Dataset: weld (GitHub, maytaez/Master_Arbeit_Satyam). Classes: bad weld, good weld.

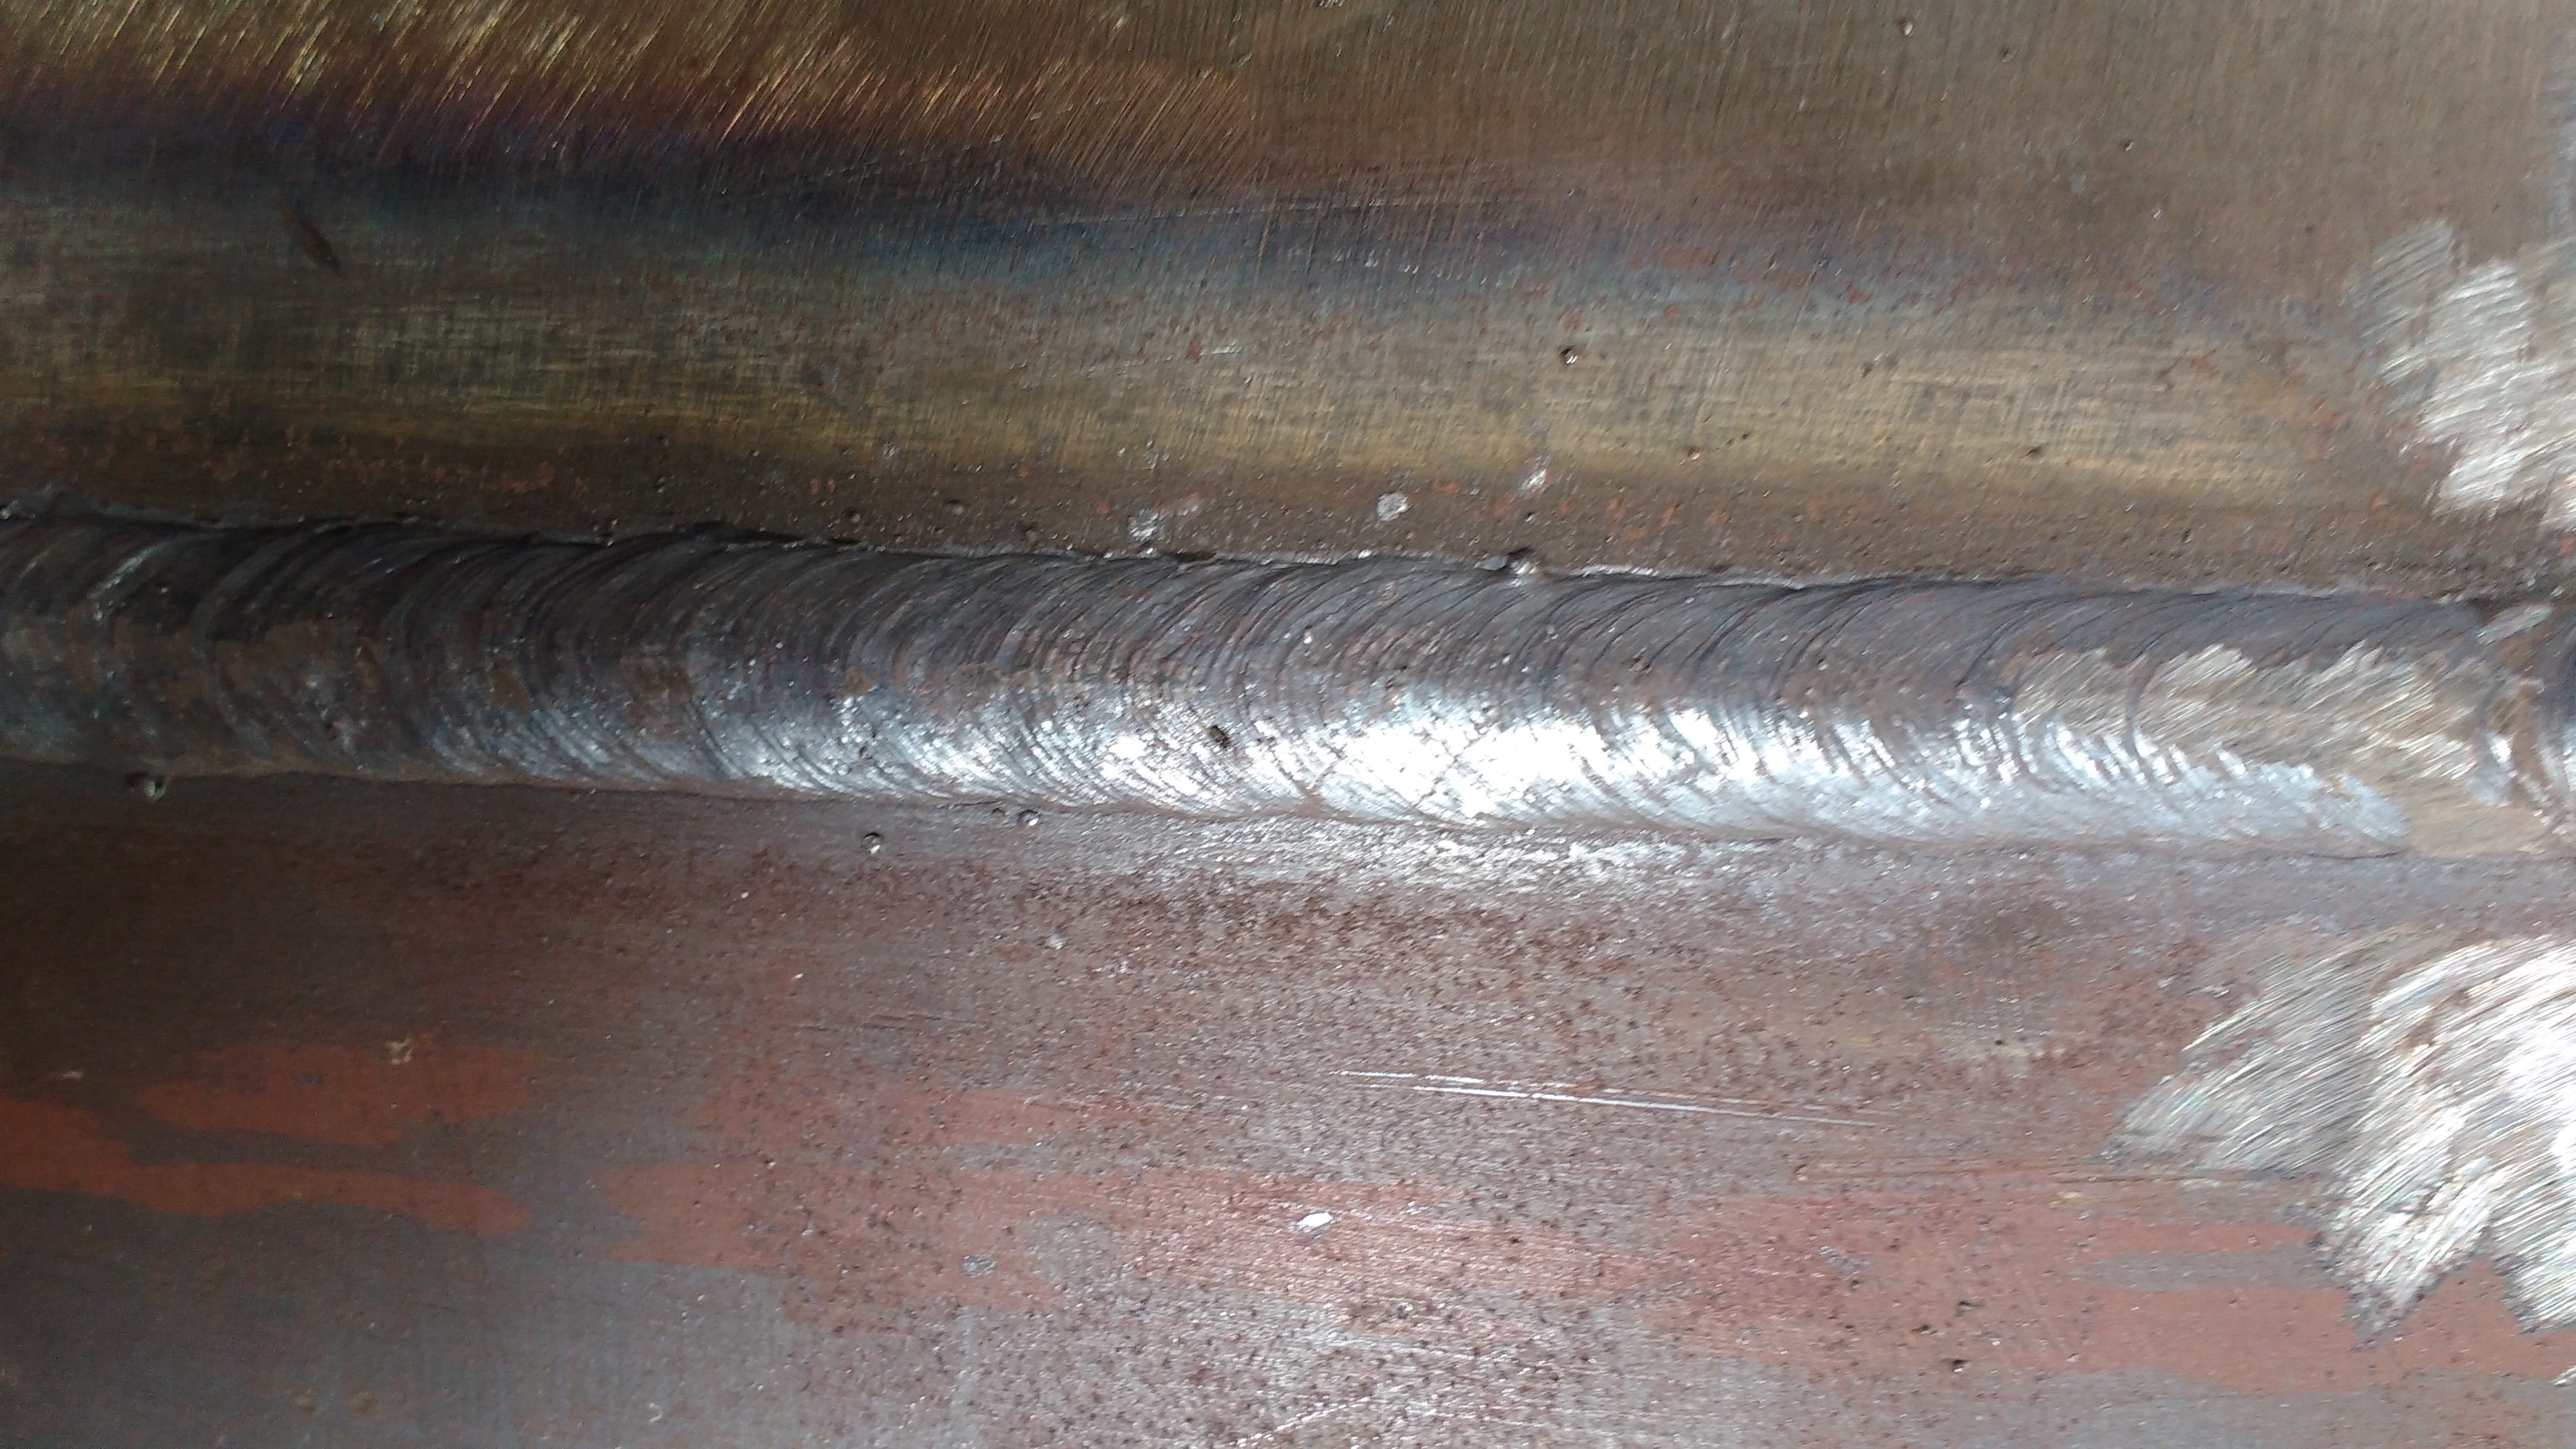
Label: good weld

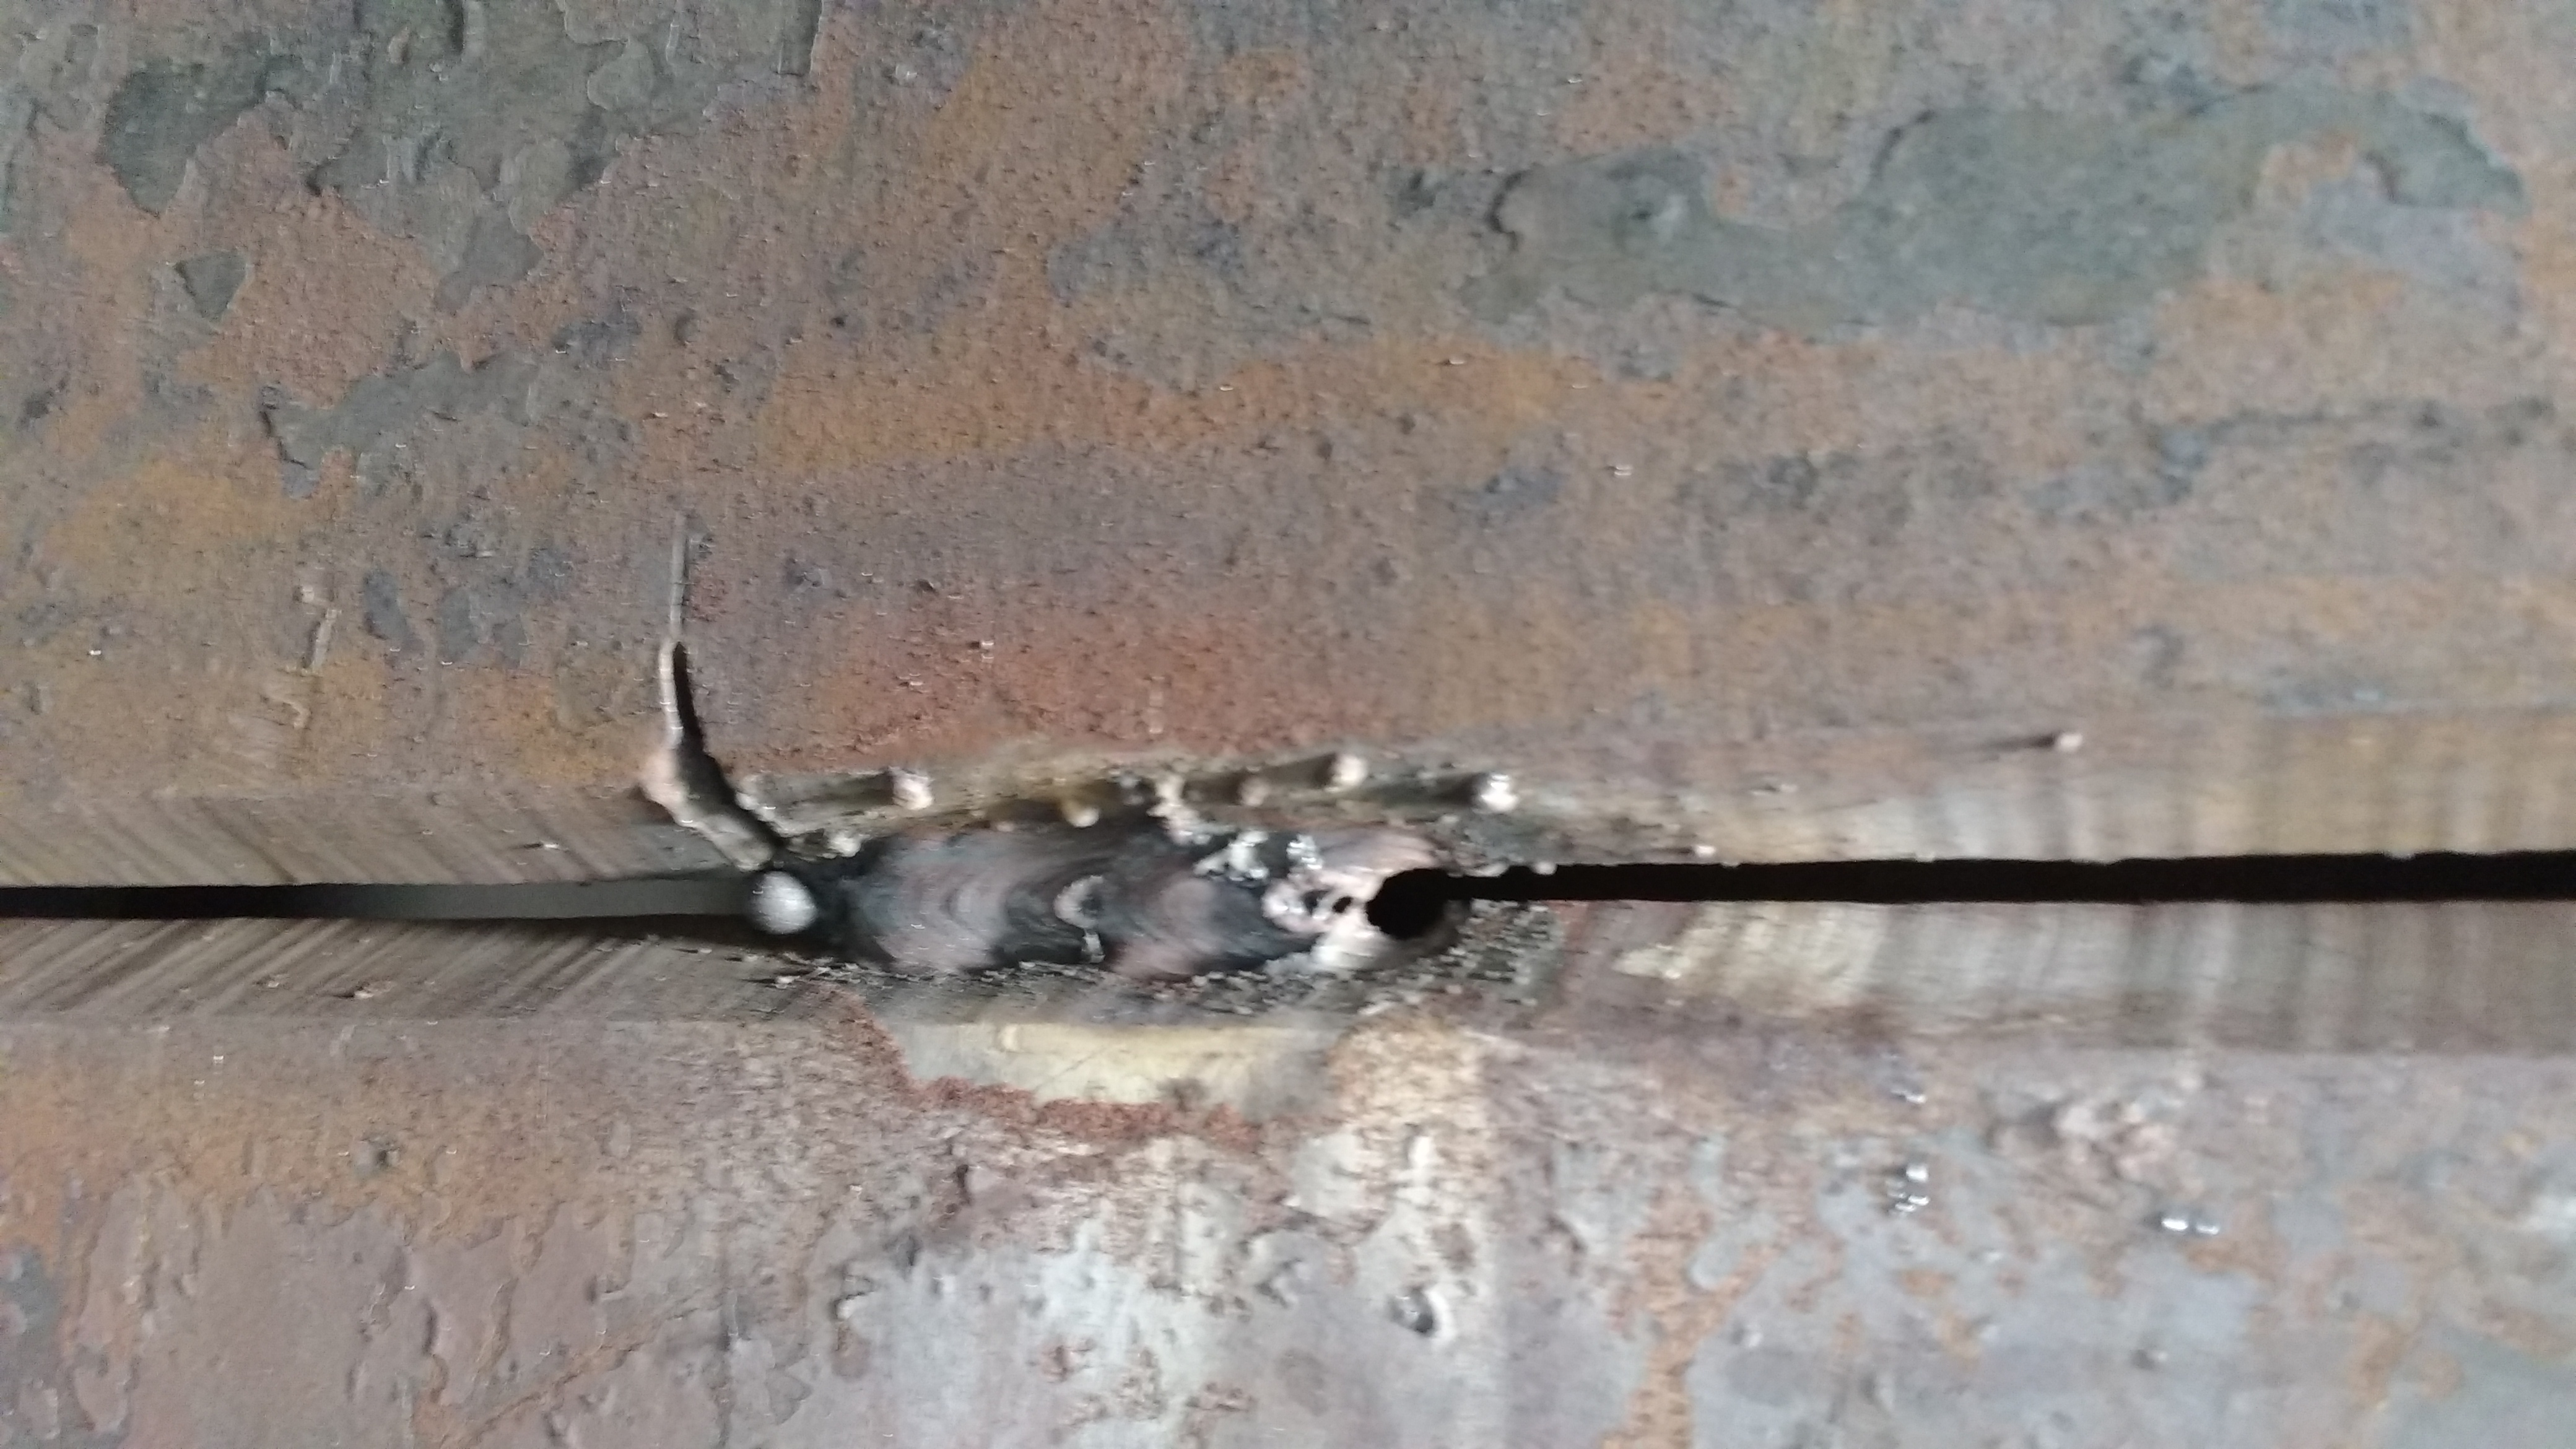
Label: bad weld

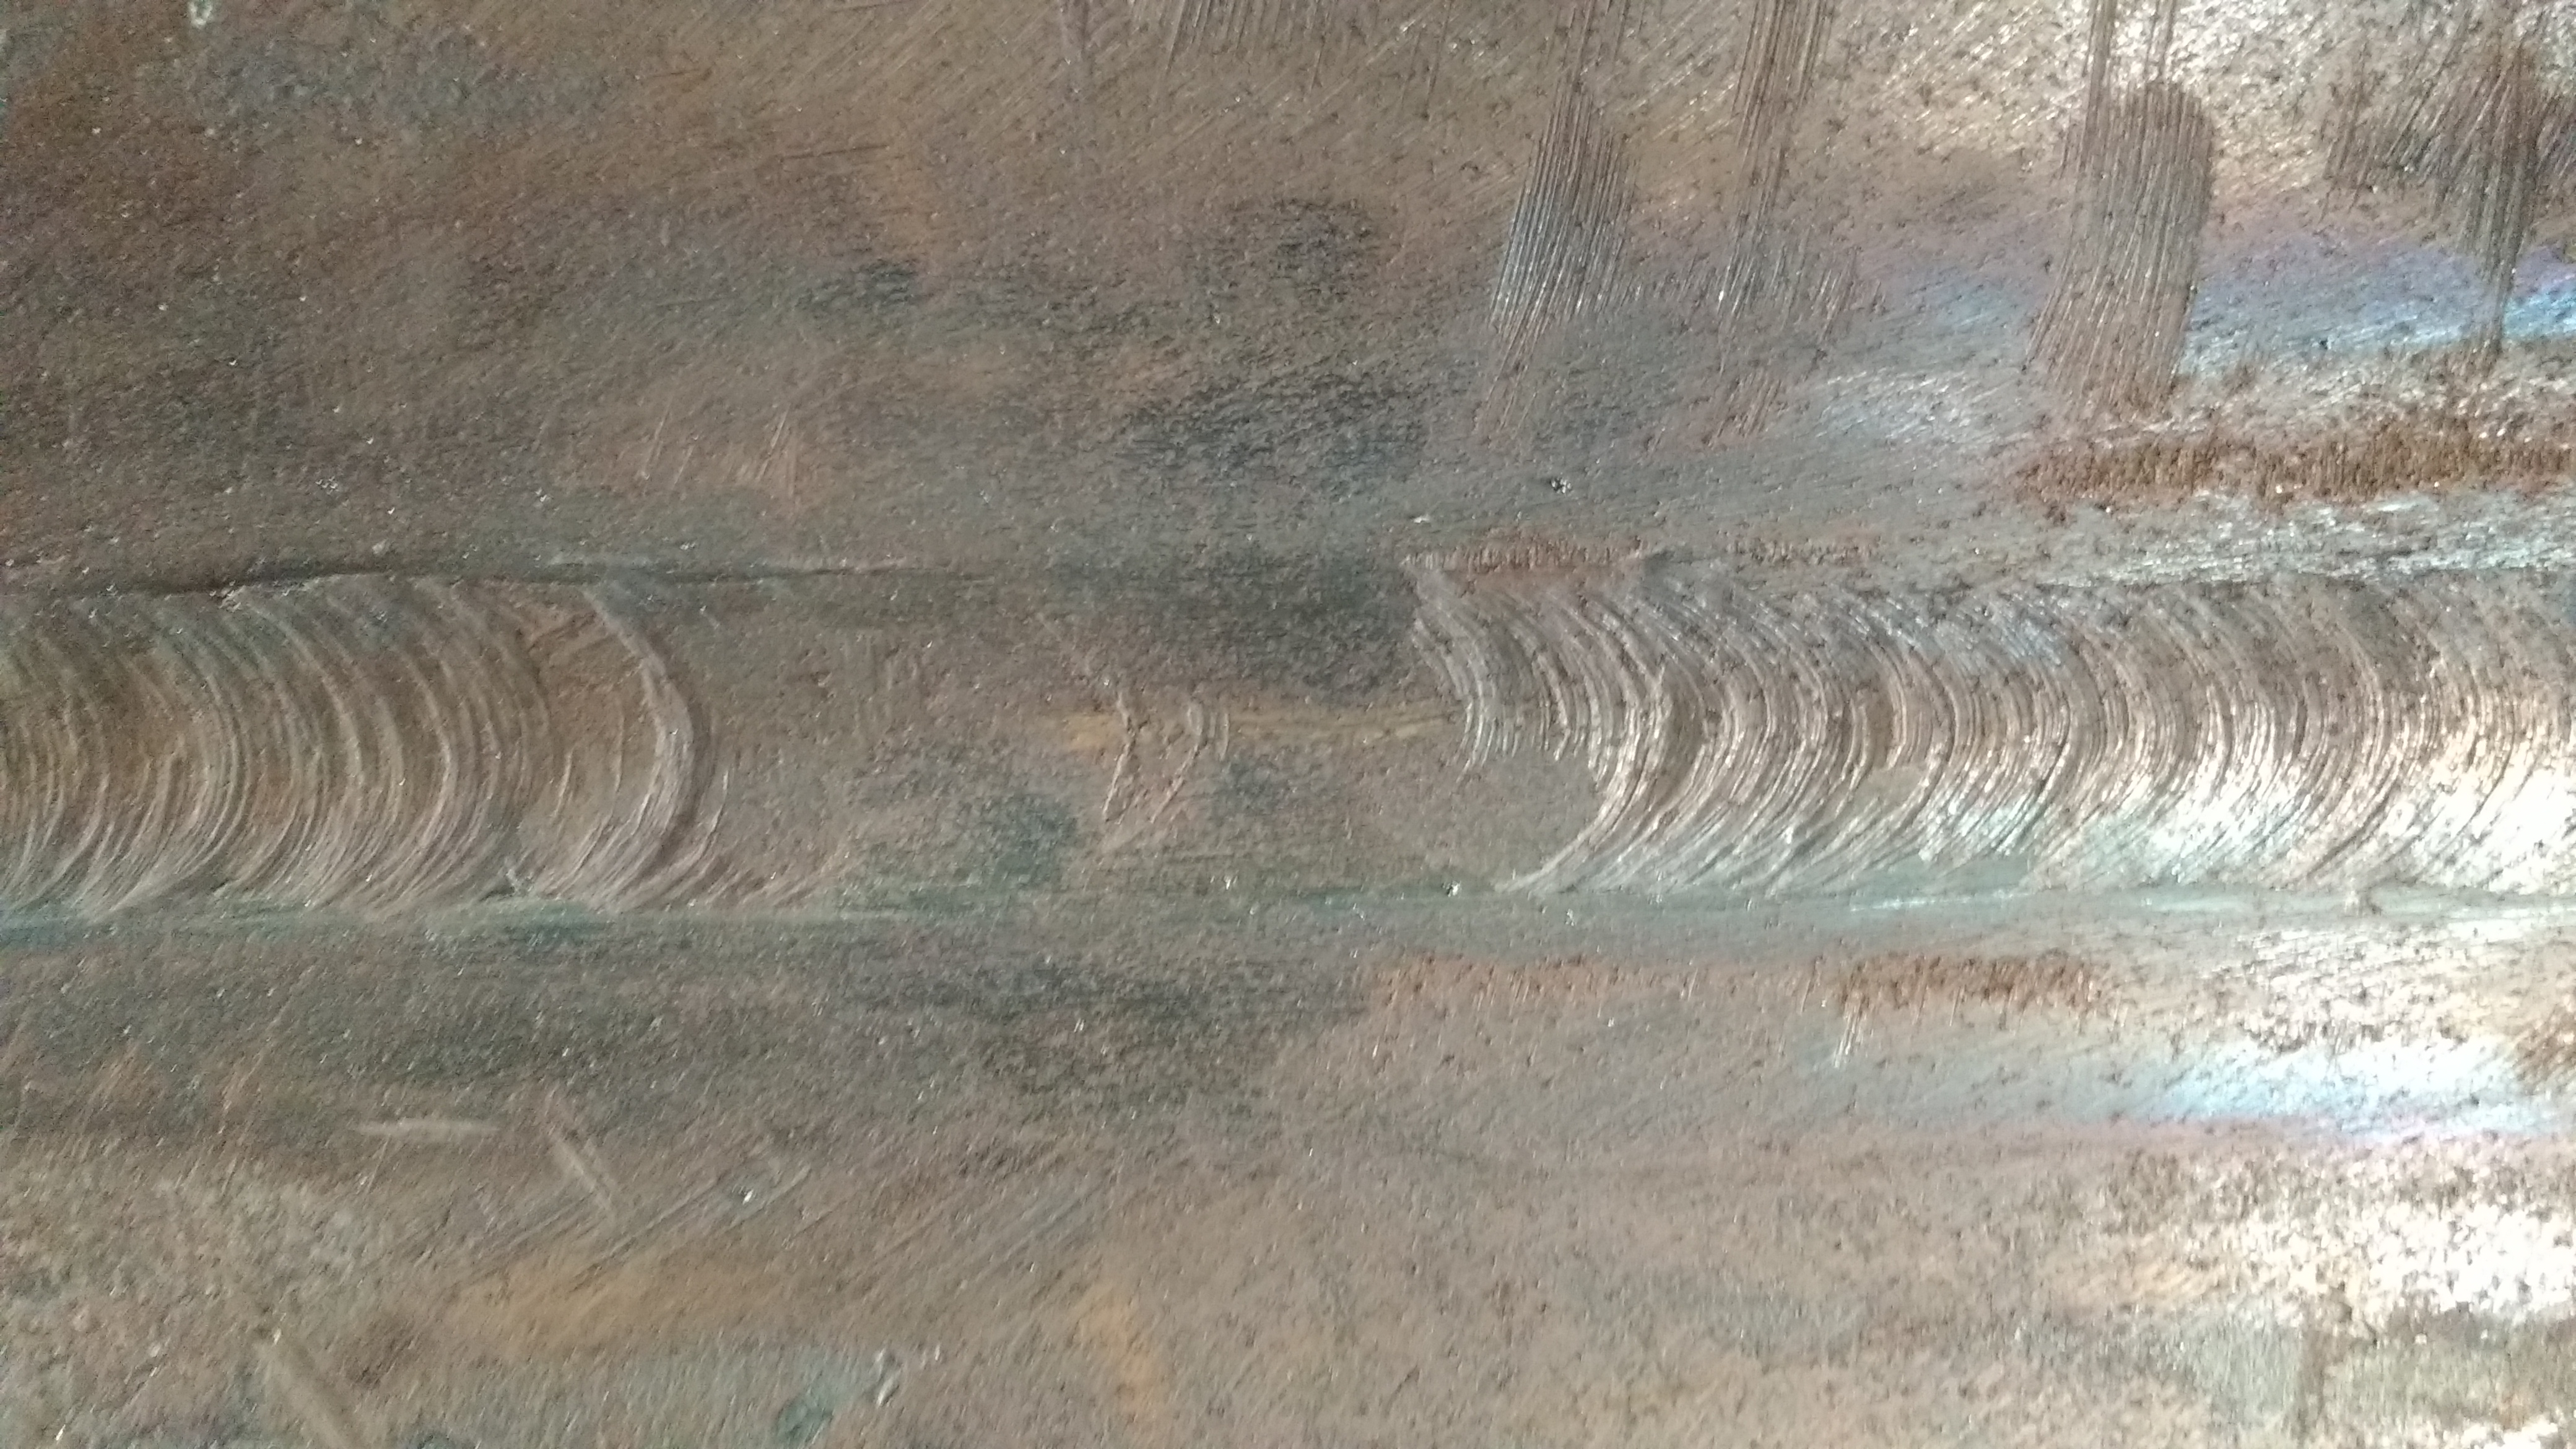
Label: good weld

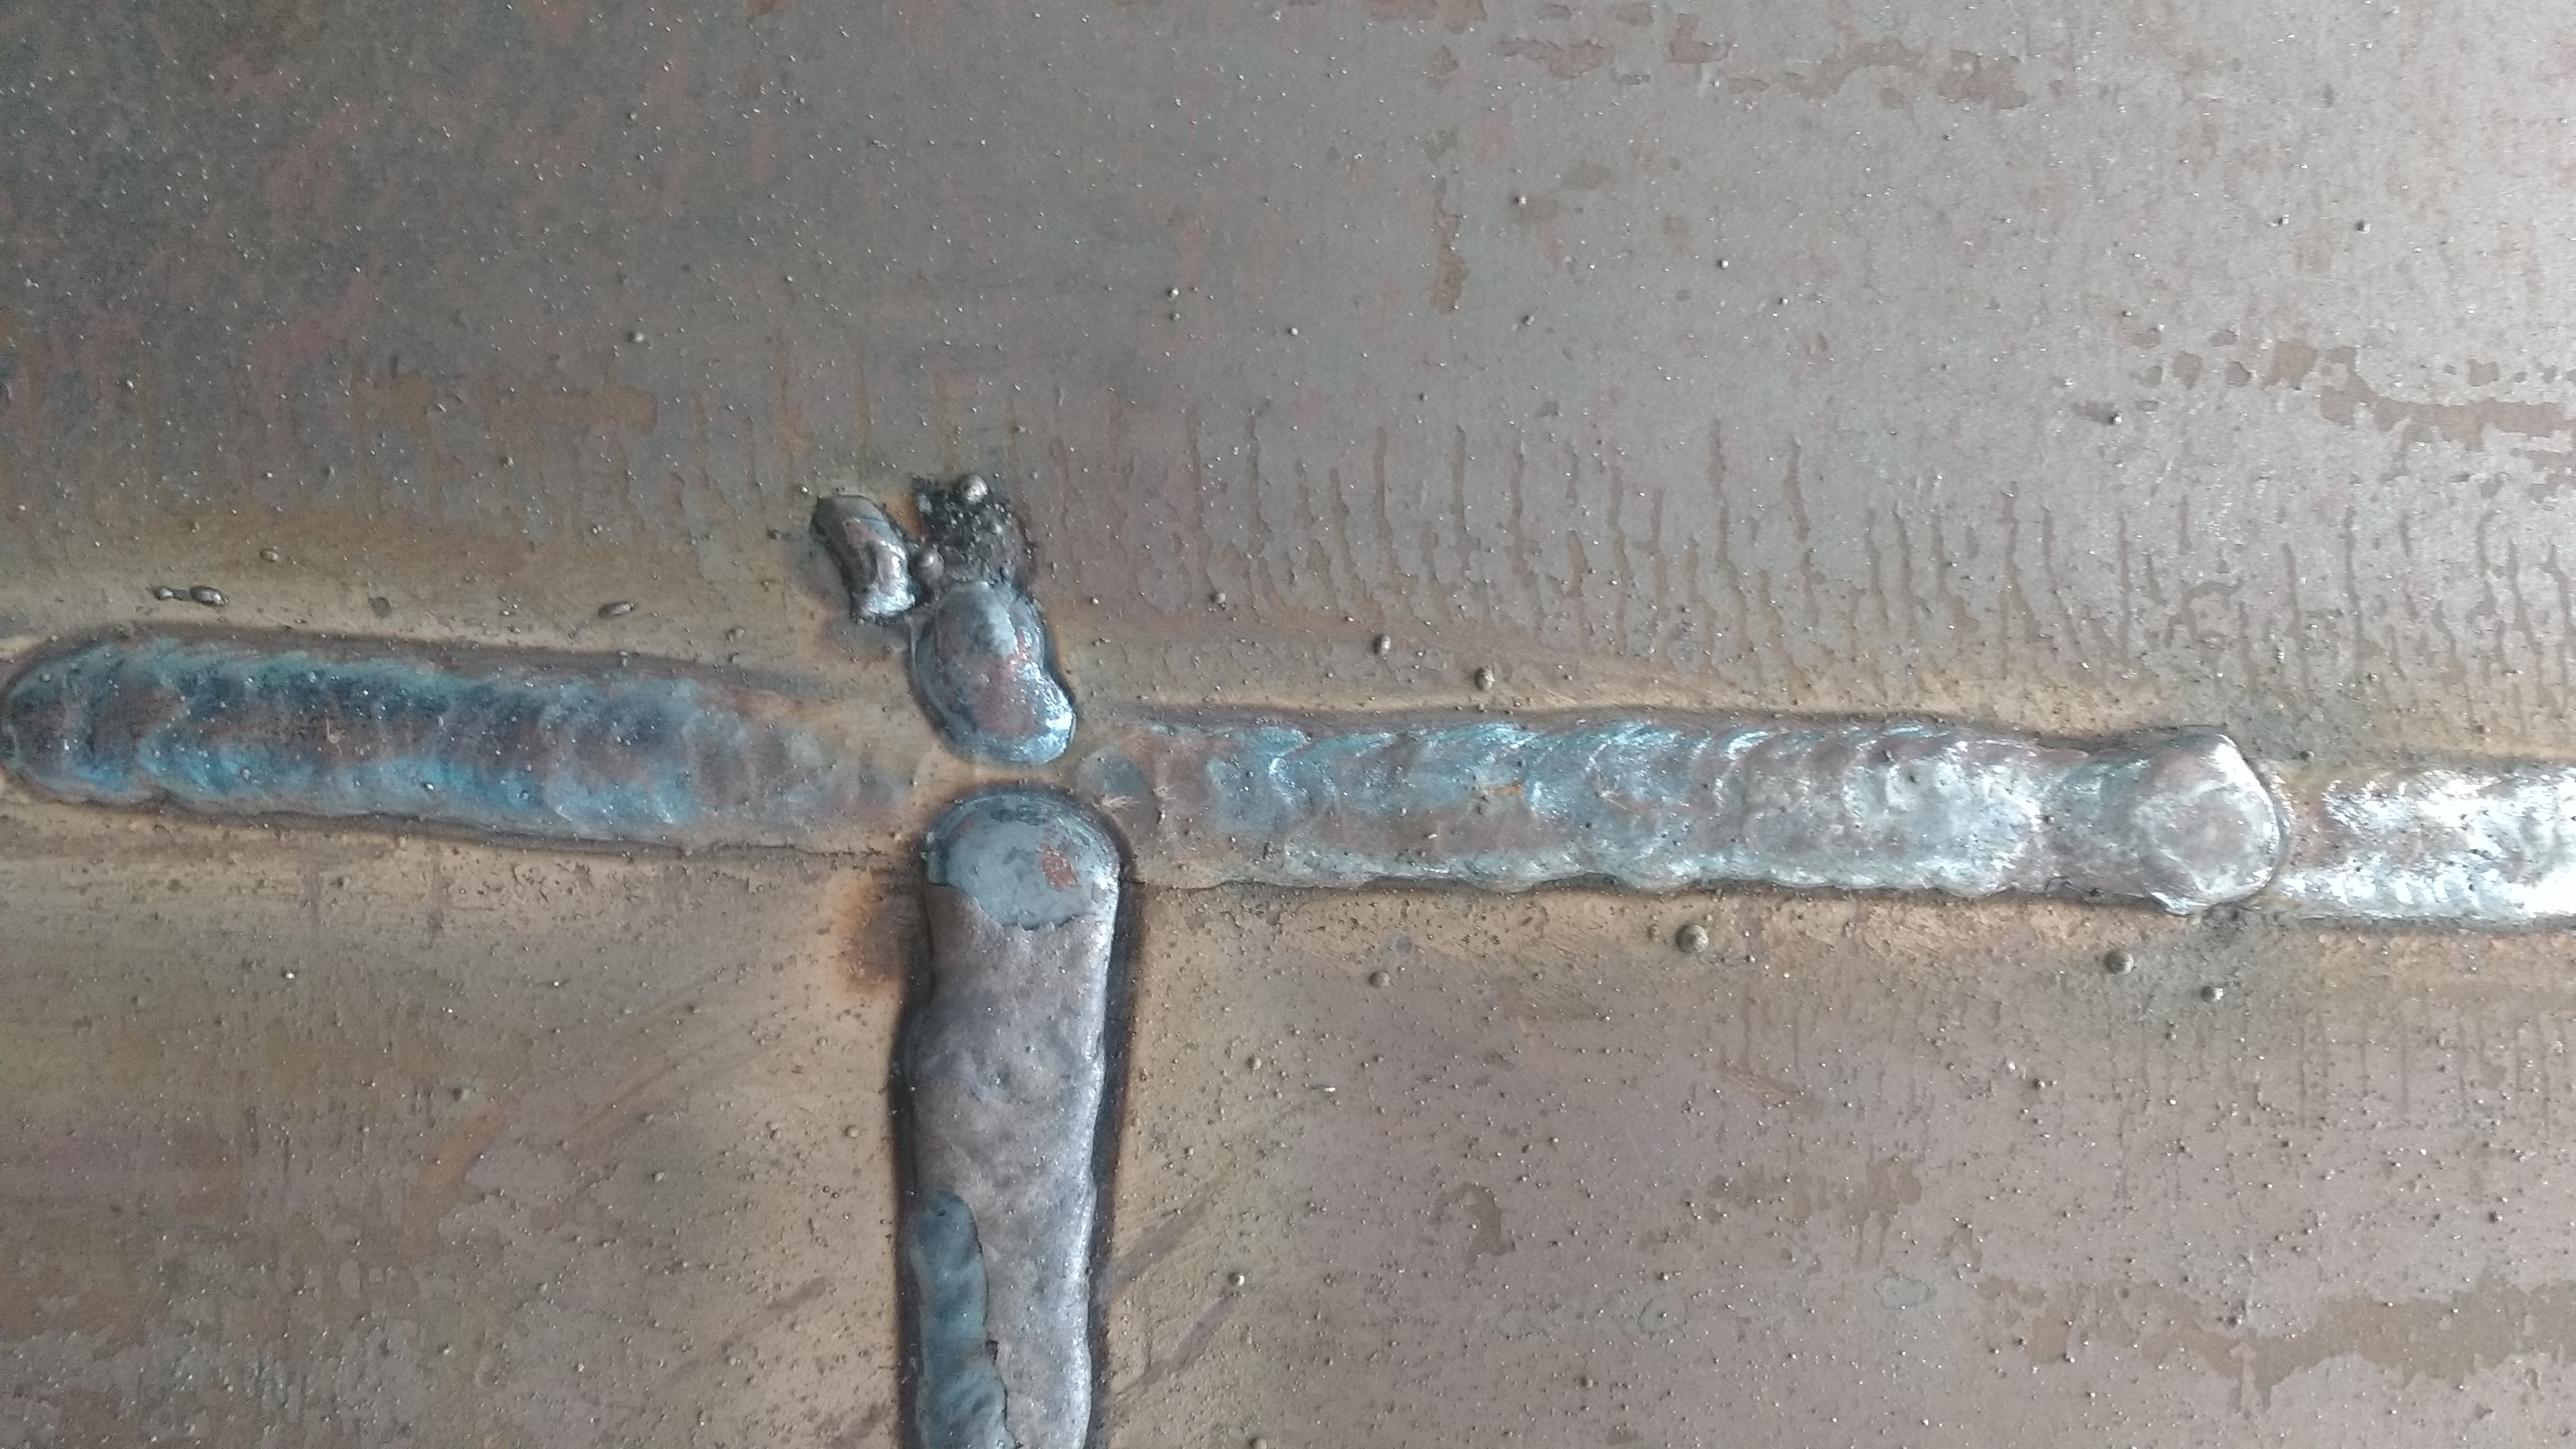
Label: bad weld

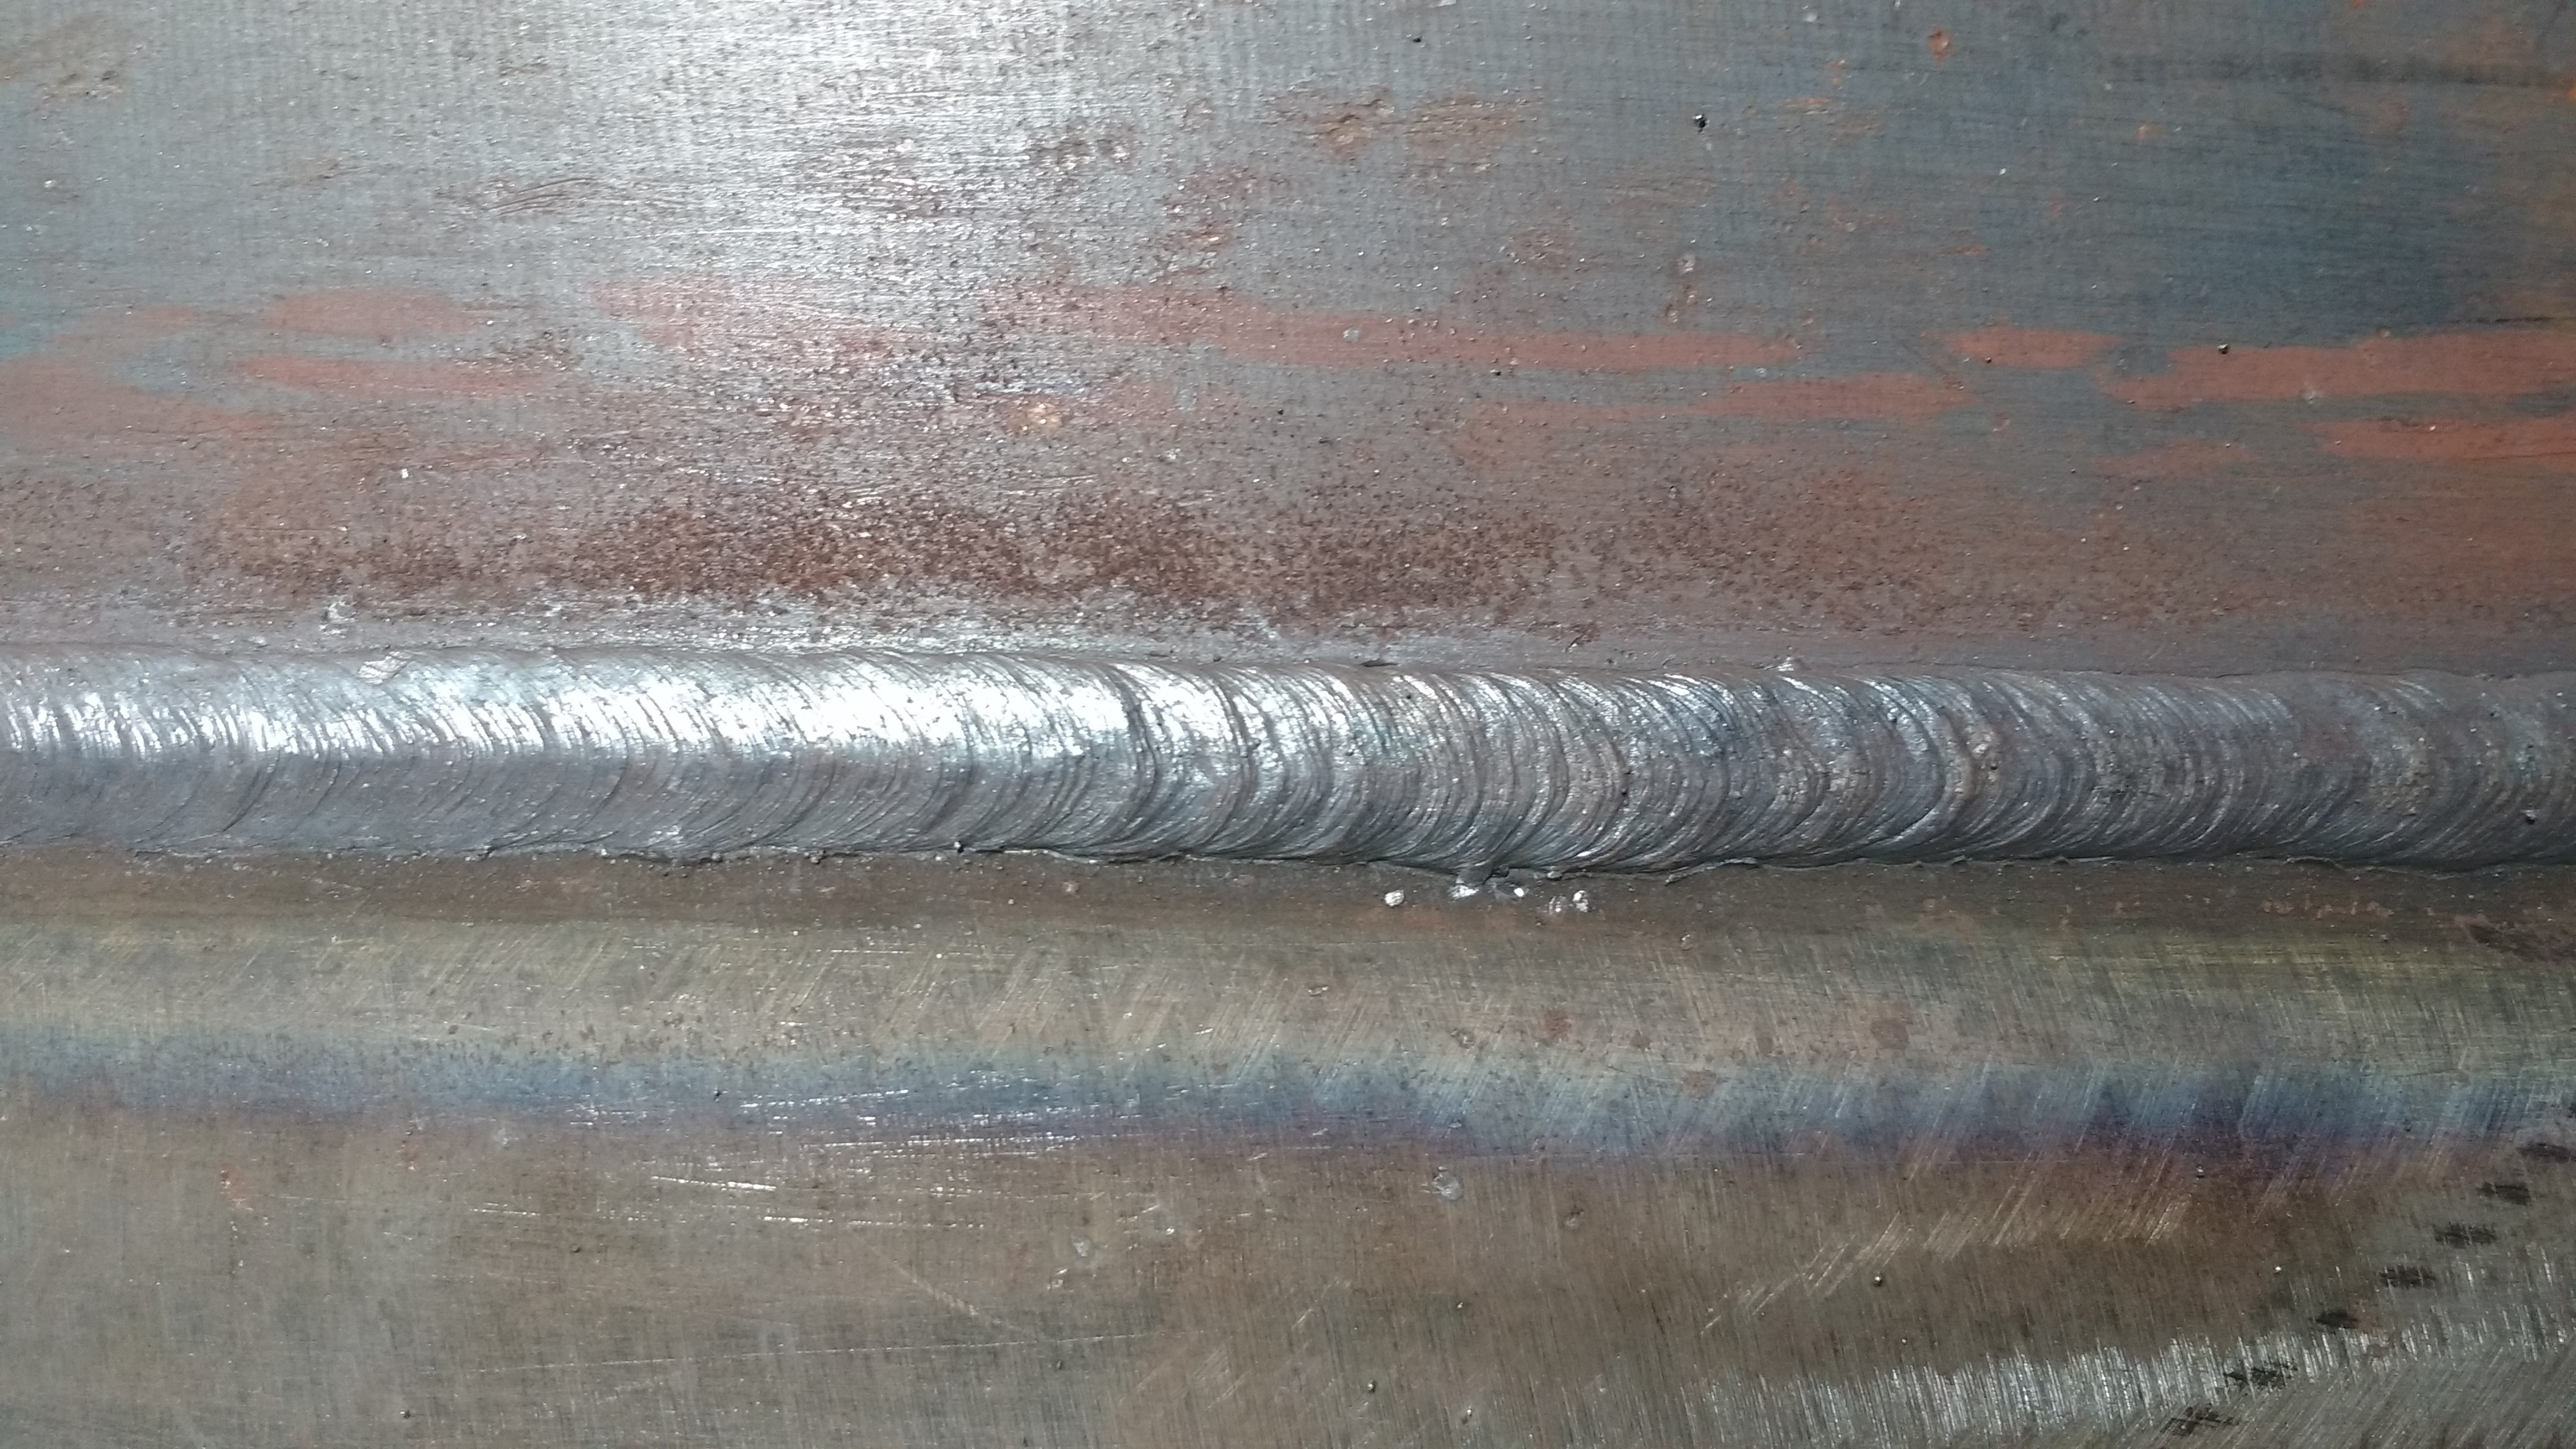
Label: good weld

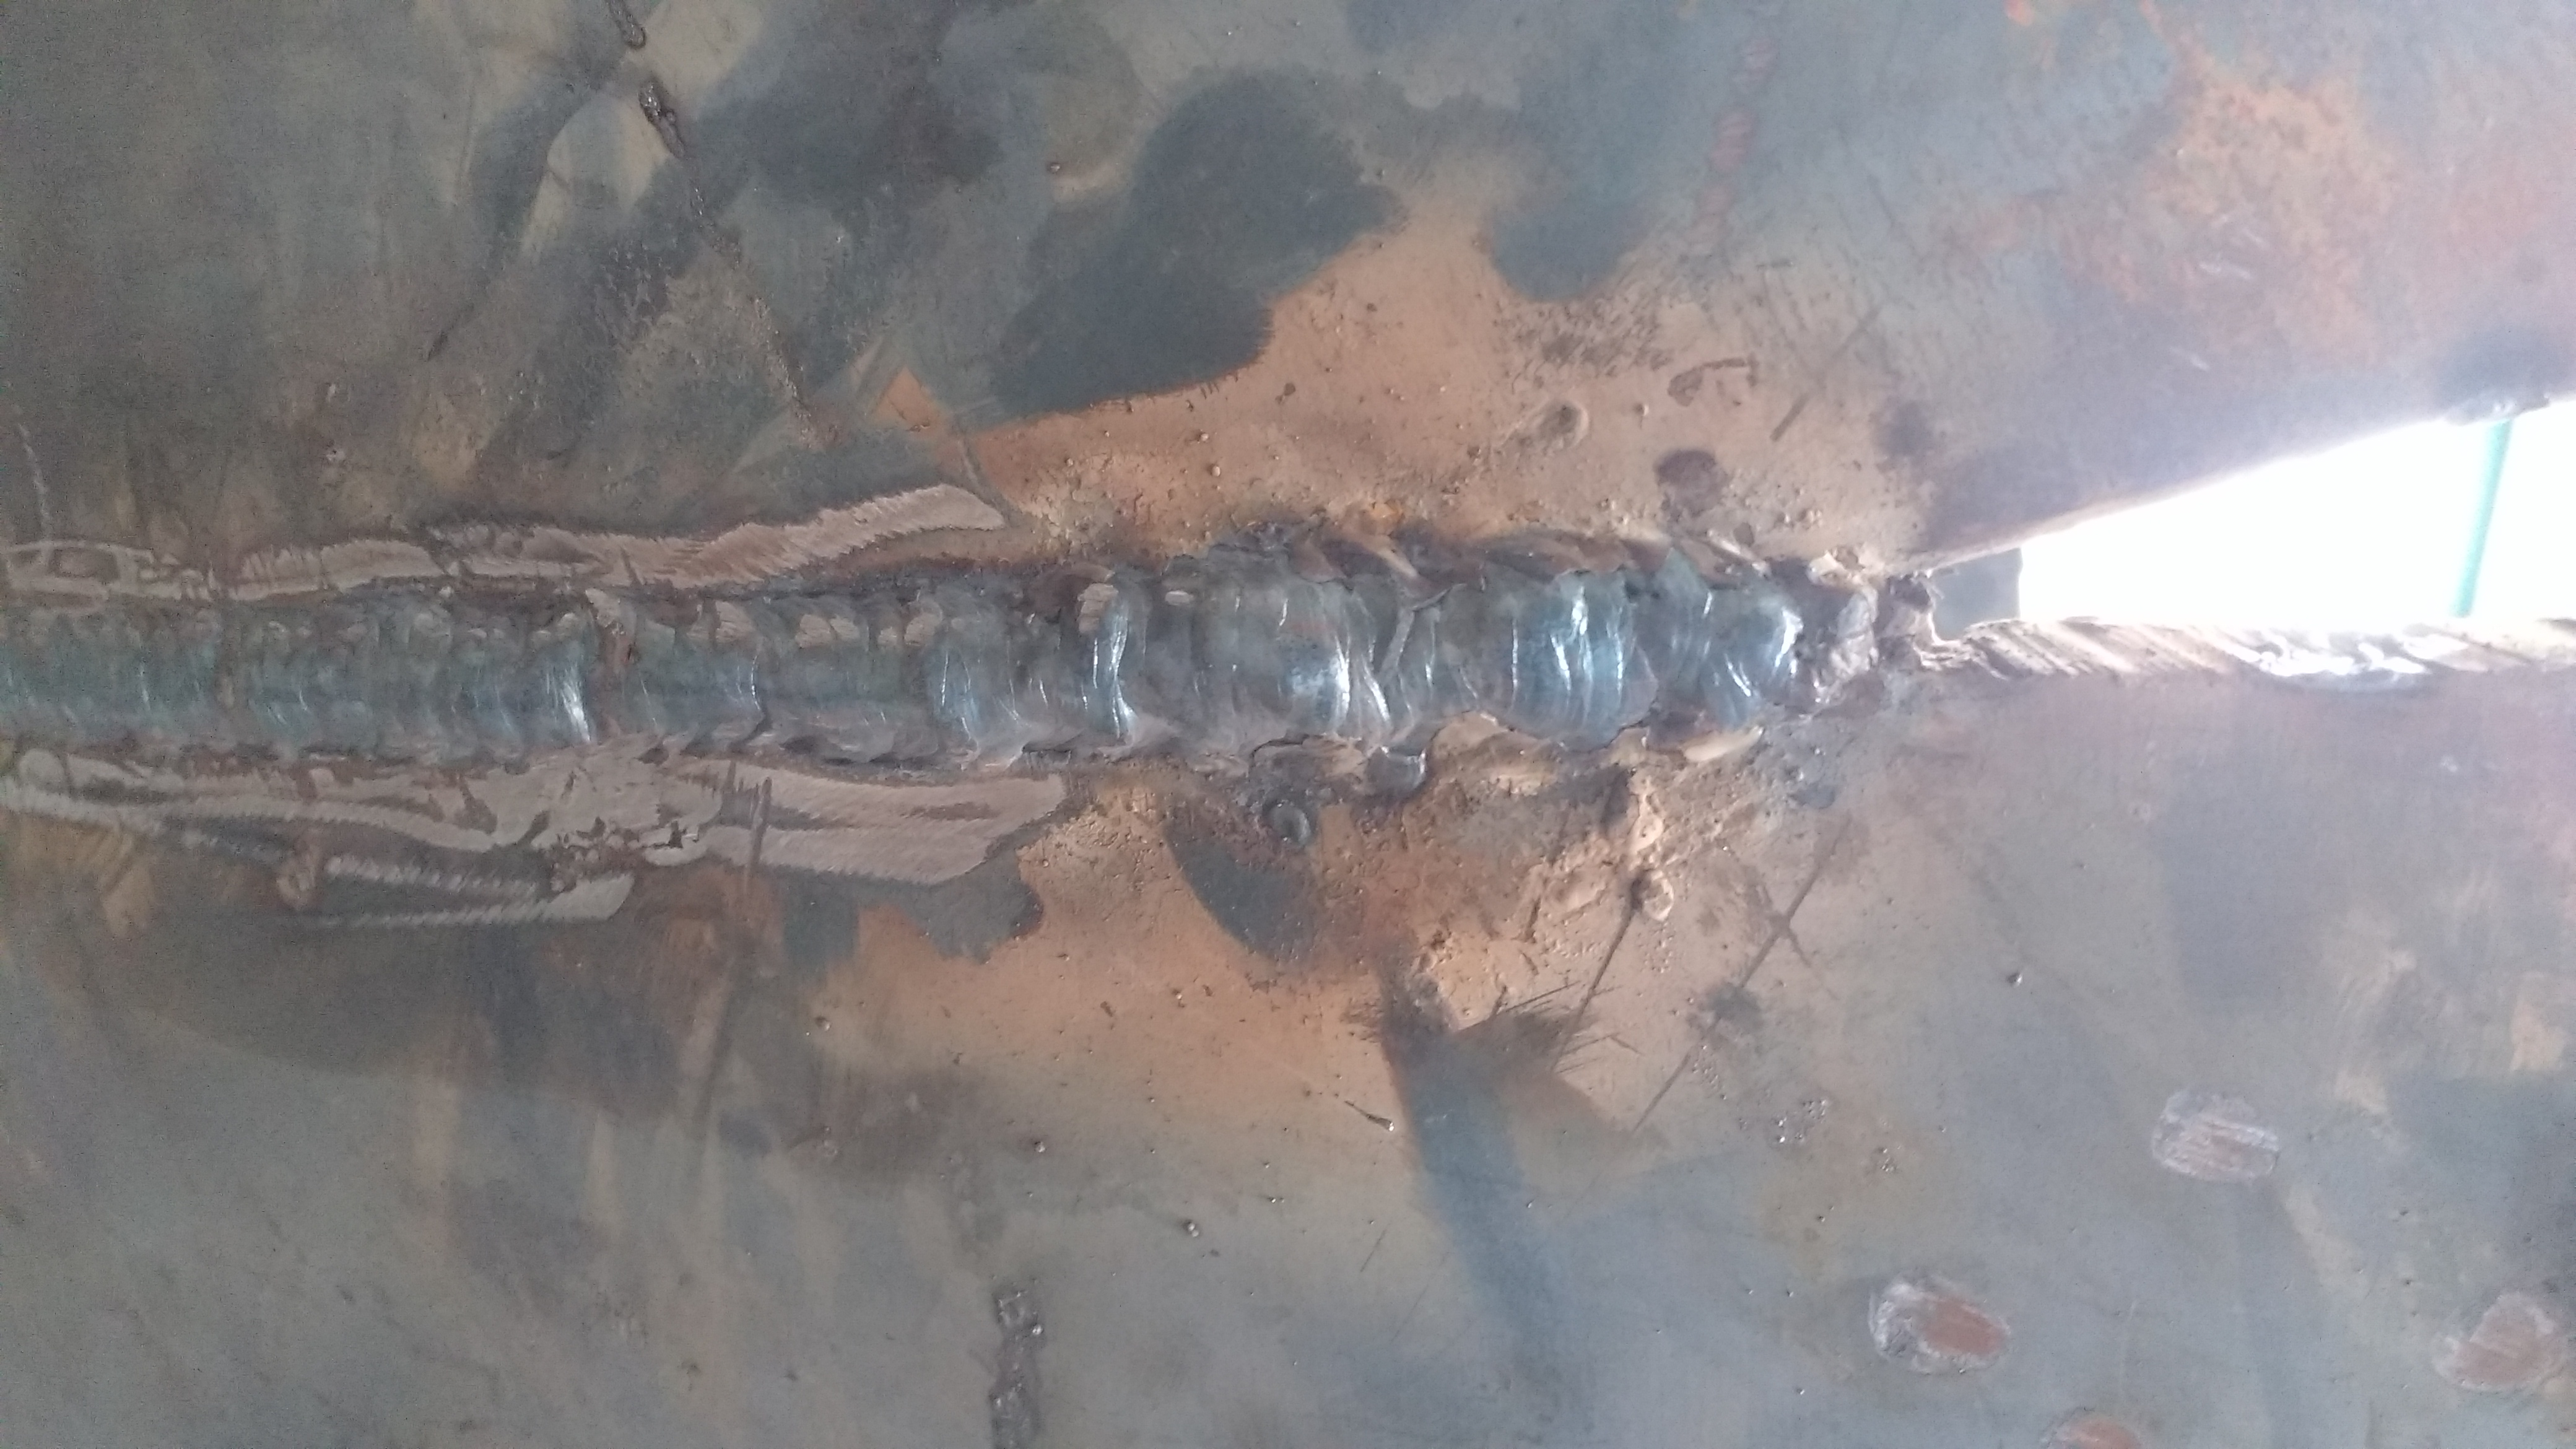
Label: bad weld
